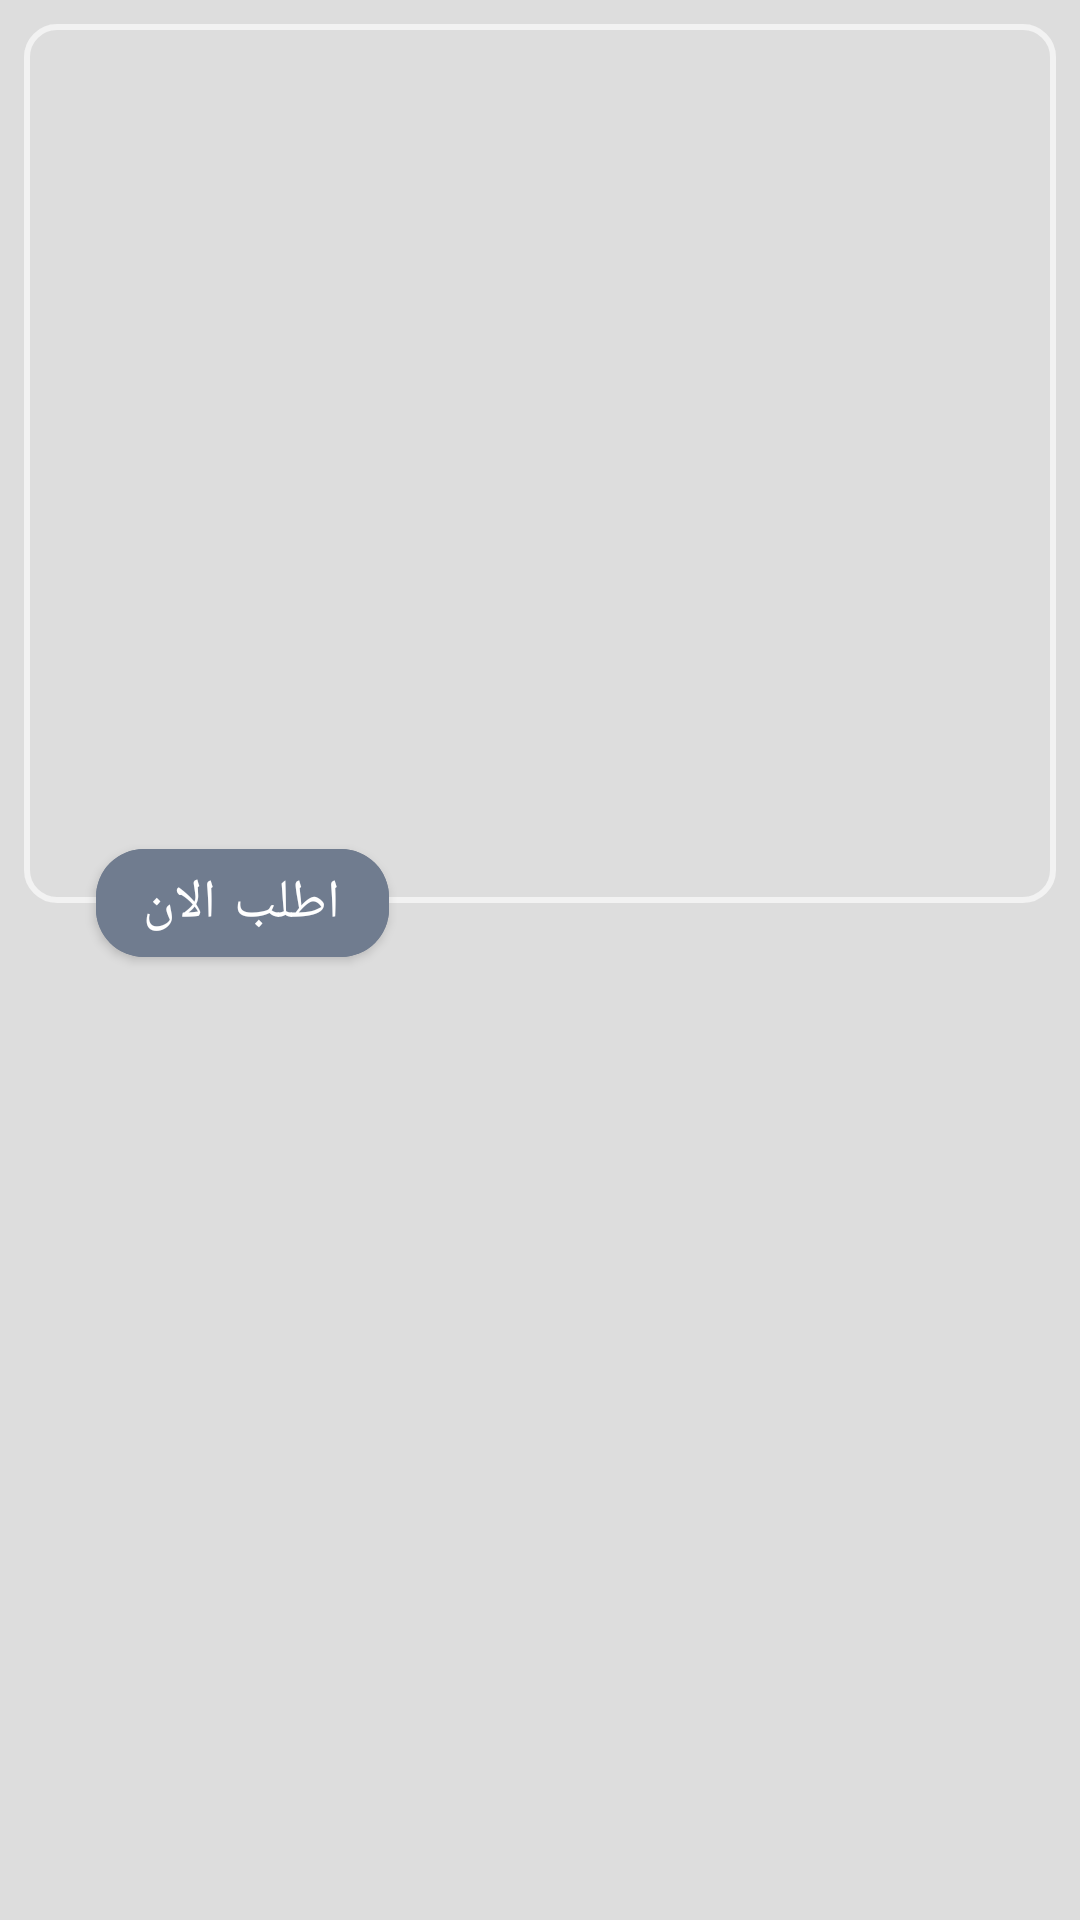

Reconstruct the res/layout file that produces this screen, plus the resources it refers to.
<!-- AndroidManifest.xml: application theme Theme.FurnitureTask -->
<!-- res/layout/offers_slider_shimmer.xml -->
<?xml version="1.0" encoding="utf-8"?>
<androidx.constraintlayout.widget.ConstraintLayout xmlns:android="http://schemas.android.com/apk/res/android"
    xmlns:app="http://schemas.android.com/apk/res-auto"
    xmlns:tools="http://schemas.android.com/tools"
    android:layout_width="match_parent"
    android:layout_height="match_parent"
    android:background="@color/colorGrey"
    >
    <androidx.constraintlayout.widget.ConstraintLayout
        android:id="@+id/offers_card"
        android:layout_width="match_parent"
        android:layout_height="wrap_content"
        android:layout_margin="8dp"
        app:layout_constraintStart_toStartOf="parent"
        app:layout_constraintTop_toTopOf="parent"
        app:layout_constraintEnd_toEndOf="parent"
        android:background="@drawable/offers_background">
    <ImageView
        android:id="@+id/offers_slider_icon1"
        android:layout_width="45dp"
        android:layout_height="45dp"
        android:layout_marginTop="8dp"
        android:layout_marginRight="8dp"
        app:layout_constraintRight_toRightOf="parent"
        app:layout_constraintTop_toBottomOf="@+id/offers_slider_name" />

    <ImageView
        android:id="@+id/offers_slider_icon2"
        android:layout_width="45dp"
        android:layout_height="45dp"
        android:layout_marginTop="8dp"
        android:layout_marginRight="8dp"
        app:layout_constraintRight_toRightOf="parent"
        app:layout_constraintTop_toBottomOf="@+id/offers_slider_icon1" />

    <ImageView
        android:id="@+id/offers_slider_icon3"
        android:layout_width="45dp"
        android:layout_height="45dp"
        android:layout_marginTop="8dp"
        android:layout_marginRight="8dp"
        app:layout_constraintRight_toRightOf="parent"
        app:layout_constraintTop_toBottomOf="@+id/offers_slider_icon2" />

    <ImageView
        android:id="@+id/offers_slider_furnitureIcon"
        android:layout_width="64dp"
        android:layout_height="64dp"
        android:layout_marginTop="8dp"
        android:layout_marginRight="8dp"
        app:layout_constraintRight_toRightOf="parent"
        app:layout_constraintTop_toBottomOf="@+id/offers_slider_icon3" />

    <ImageView
        android:id="@+id/offers_img"
        android:layout_width="160dp"
        android:layout_height="0dp"
        android:layout_marginLeft="8dp"
        app:layout_constraintBottom_toTopOf="@+id/guideline3"
        app:layout_constraintLeft_toLeftOf="parent"
        app:layout_constraintTop_toBottomOf="@+id/guideline4"
        app:layout_constraintVertical_bias="0.49" />

    <TextView
        android:id="@+id/offers_slider_name"
        android:layout_width="wrap_content"
        android:layout_height="wrap_content"
        android:layout_marginTop="8dp"
        android:layout_marginRight="8dp"
        android:textColor="@color/black"
        android:textSize="20sp"
        android:textStyle="bold"
        app:layout_constraintRight_toRightOf="parent"
        app:layout_constraintTop_toTopOf="parent"
        tools:text=" انتريه مودرن" />

    <TextView
        android:id="@+id/offers_slider_product1"
        android:layout_width="wrap_content"
        android:layout_height="wrap_content"
        android:layout_marginRight="8dp"
        android:textSize="18sp"
        app:layout_constraintBottom_toBottomOf="@+id/offers_slider_icon1"
        app:layout_constraintRight_toLeftOf="@+id/offers_slider_icon1"
        app:layout_constraintTop_toTopOf="@+id/offers_slider_icon1"
        tools:text="عرض 1" />

    <TextView
        android:id="@+id/offers_slider_product2"
        android:layout_width="wrap_content"
        android:layout_height="wrap_content"
        android:layout_marginRight="8dp"
        android:textSize="18sp"
        app:layout_constraintBottom_toBottomOf="@+id/offers_slider_icon2"
        app:layout_constraintRight_toLeftOf="@+id/offers_slider_icon2"
        app:layout_constraintTop_toTopOf="@+id/offers_slider_icon2"
        tools:text="عرض2" />

    <TextView
        android:id="@+id/offers_slider_product3"
        android:layout_width="wrap_content"
        android:layout_height="wrap_content"
        android:layout_marginRight="8dp"
        android:textSize="18sp"
        app:layout_constraintBottom_toBottomOf="@+id/offers_slider_icon3"
        app:layout_constraintRight_toLeftOf="@+id/offers_slider_icon3"
        app:layout_constraintTop_toTopOf="@+id/offers_slider_icon3"
        tools:text="عرض3" />

    <TextView
        android:id="@+id/offers_slider_furniture_name"
        android:layout_width="wrap_content"
        android:layout_height="wrap_content"
        android:layout_marginRight="8dp"
        android:textSize="20sp"
        app:layout_constraintBottom_toBottomOf="@+id/offers_slider_furnitureIcon"
        app:layout_constraintRight_toLeftOf="@+id/offers_slider_furnitureIcon"
        app:layout_constraintTop_toTopOf="@+id/offers_slider_furnitureIcon"
        tools:text="عرض3" />

    <TextView
        android:id="@+id/offers_slider_price"
        android:layout_width="wrap_content"
        android:layout_height="wrap_content"
        android:layout_marginRight="8dp"
        android:textSize="20sp"
        app:layout_constraintRight_toRightOf="parent"
        app:layout_constraintTop_toBottomOf="@+id/offers_slider_furnitureIcon"
        tools:text="سعر العرض" />

    <androidx.constraintlayout.widget.Guideline
        android:id="@+id/guideline3"
        android:layout_width="wrap_content"
        android:layout_height="wrap_content"
        android:orientation="horizontal"
        app:layout_constraintGuide_begin="266dp" />

    <androidx.constraintlayout.widget.Guideline
        android:id="@+id/guideline4"
        android:layout_width="wrap_content"
        android:layout_height="wrap_content"
        android:orientation="horizontal"
        app:layout_constraintGuide_begin="16dp" />
    </androidx.constraintlayout.widget.ConstraintLayout>
    <com.google.android.material.button.MaterialButton
        android:id="@+id/offers_slider_orderBtn"
        android:layout_width="wrap_content"
        android:layout_height="wrap_content"
        app:layout_constraintLeft_toLeftOf="parent"
        android:layout_marginLeft="32dp"
        app:cornerRadius="16dp"
      app:layout_constraintTop_toBottomOf="@+id/offers_card"
        app:layout_constraintBottom_toBottomOf="@+id/offers_card"
        android:backgroundTint="@color/login_color"
        android:text="اطلب الان"
        android:textSize="18sp"
        android:drawableRight="@drawable/order_now"
        />
</androidx.constraintlayout.widget.ConstraintLayout>
<!-- resources referenced by this layout -->
<resources>
  <color name="black">#FF000000</color>
  <color name="colorGrey">#dddddd</color>
  <color name="login_color">#707c8f</color>
  <!-- drawable offers_background (drawable-xhdpi) -->
  <?xml version="1.0" encoding="utf-8"?>
  <shape xmlns:android="http://schemas.android.com/apk/res/android"
      android:shape="rectangle"
       >
      <corners android:radius="10dp"/>
      <stroke android:color="@color/edit_color"
          android:width="2dp"/>
  </shape>
  <style name="Theme.FurnitureTask" parent="Theme.MaterialComponents.DayNight.NoActionBar">
          
          <item name="colorPrimary">@color/purple_500</item>
          <item name="colorPrimaryVariant">@color/purple_700</item>
          <item name="colorOnPrimary">@color/white</item>
          
          <item name="colorSecondary">@color/teal_200</item>
          <item name="colorSecondaryVariant">@color/teal_700</item>
          <item name="colorOnSecondary">@color/black</item>
          
          <item name="android:statusBarColor" tools:targetApi="l">?attr/colorPrimaryVariant</item>
          
      </style>
  <color name="edit_color">#f2f2f2</color>
  <color name="purple_500">#FF6200EE</color>
  <color name="purple_700">#FF3700B3</color>
  <color name="white">#FFFFFFFF</color>
  <color name="teal_200">#FF03DAC5</color>
  <color name="teal_700">#FF018786</color>
</resources>
